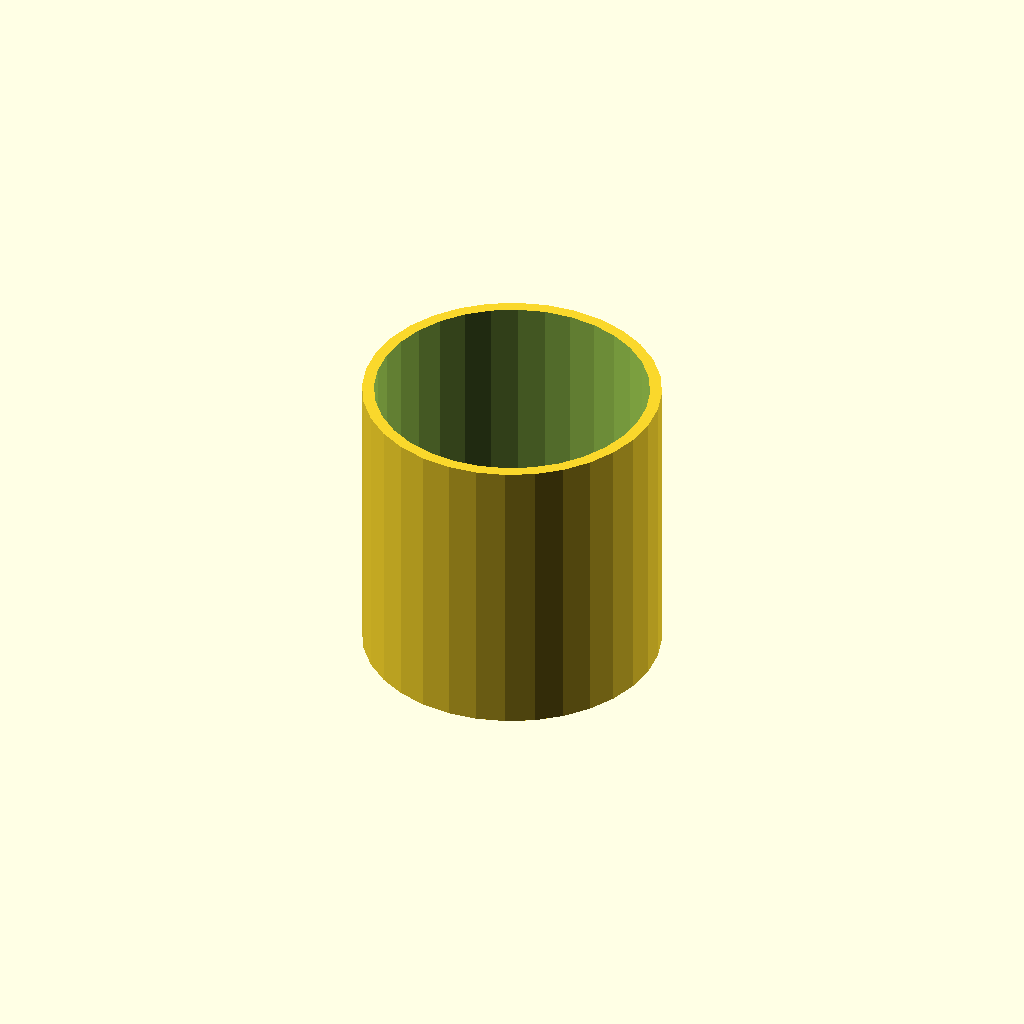
Cell 1: the model at its default parameters.
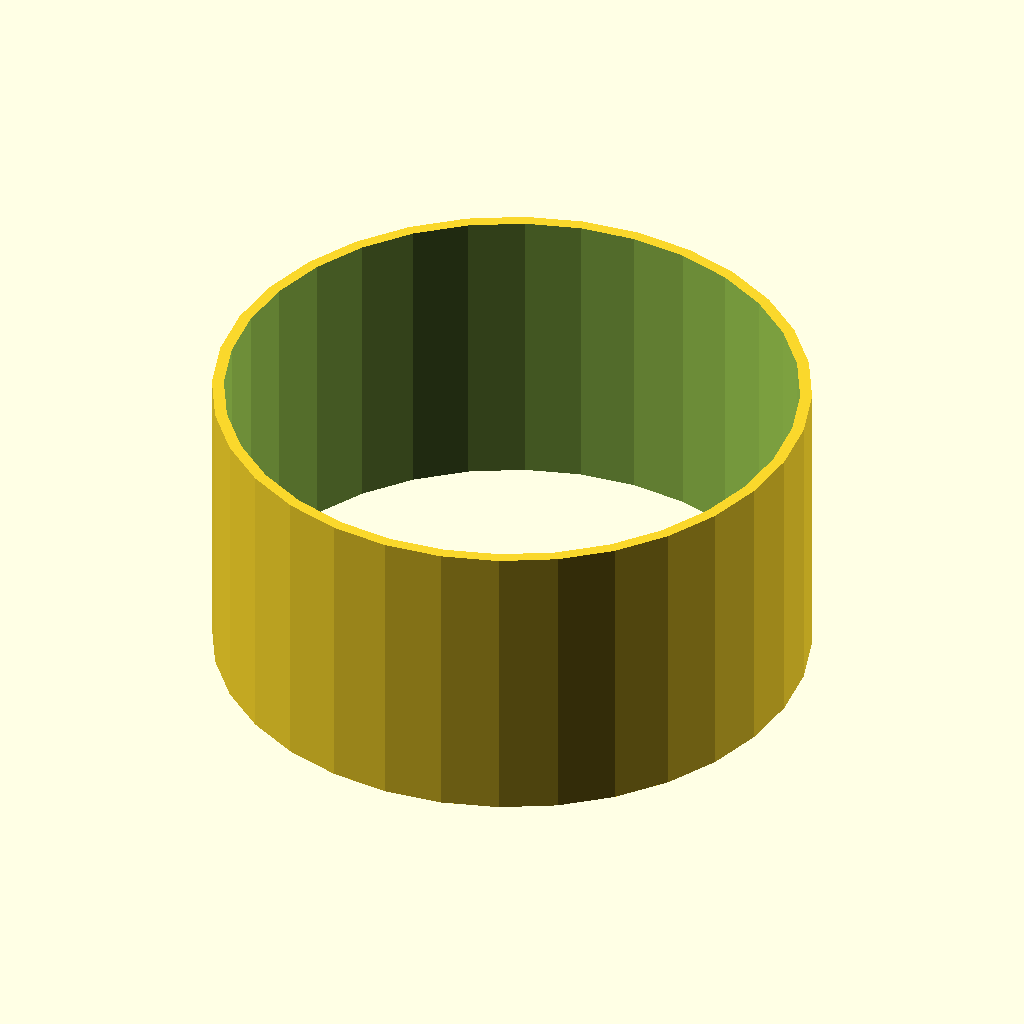
Cell 2: the same model with tube_od = 60.
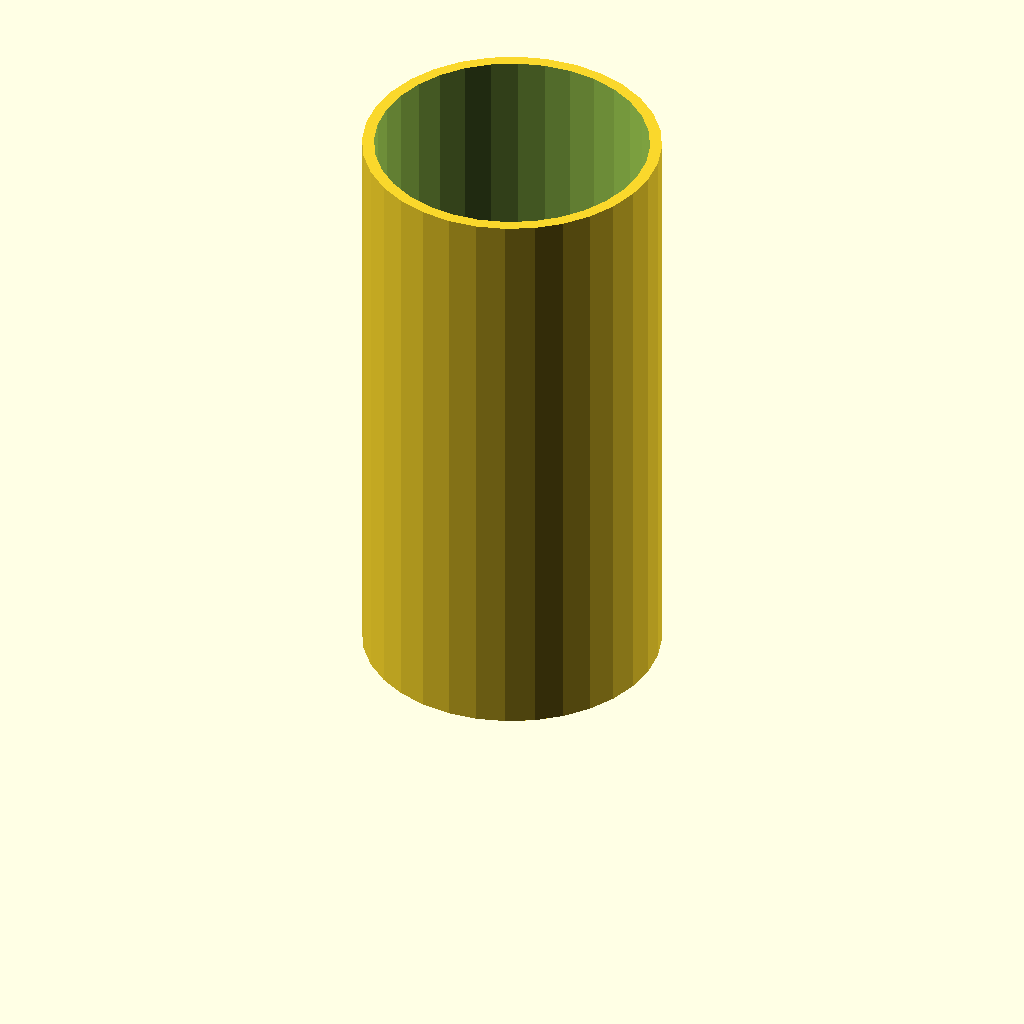
Cell 3: tube_h = 60 (everything else at default).
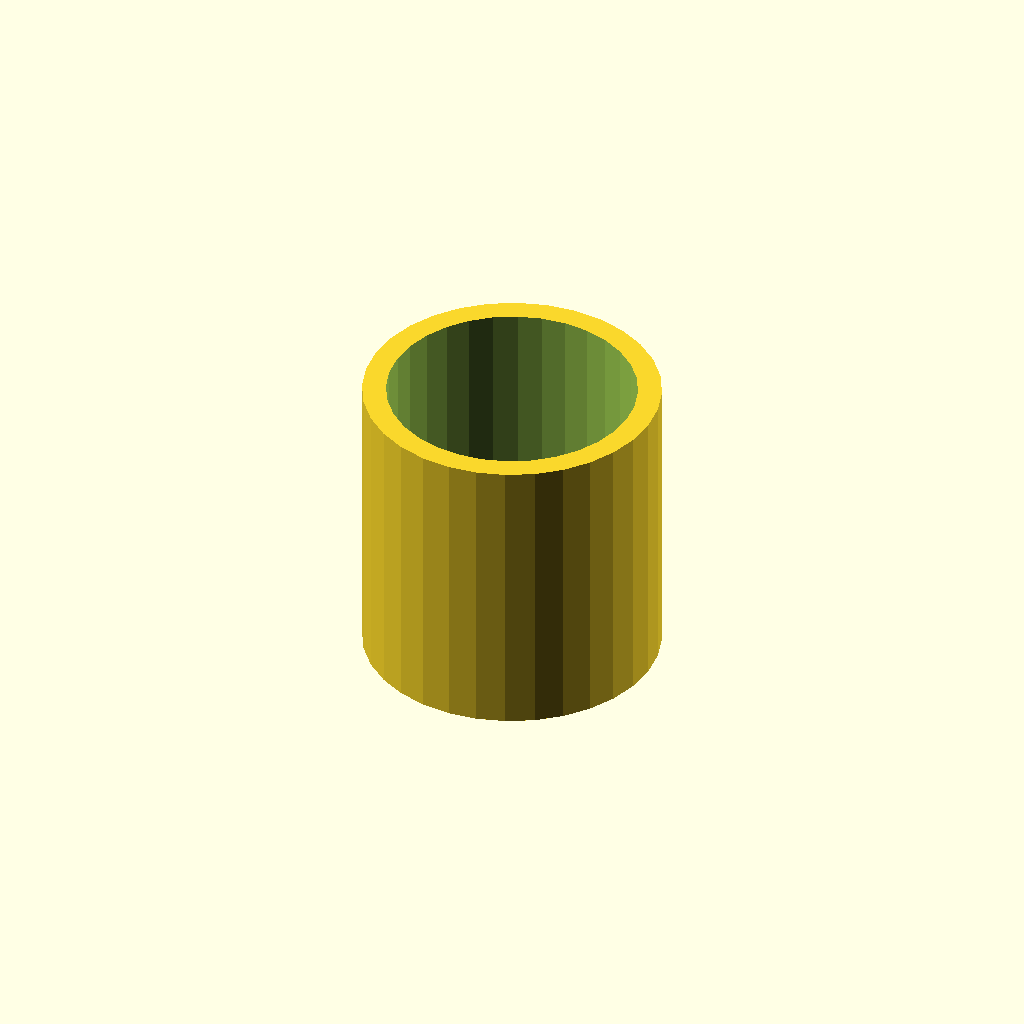
Cell 4 — wall set to 2.4, the other parameters unchanged.
All cells are drawn from one camera (rotation 55°, 0°, 25°, orthographic, colour scheme Cornfield), so only the parameter changes between them.
The OpenSCAD source (optional_data/data/scale1/thinwalls/part_0020.scad):
$fn = 32;

// ----------------------------------------------------------------------
// Thin tube: 1.2 mm wall
// ----------------------------------------------------------------------

// --- parameters (mm) ---
tube_od = 30;             // outer diameter
tube_h = 30;              // height, Z
wall = 1.2;               // wall thickness

difference() {
  cylinder(h = tube_h, d = tube_od);
  translate([0, 0, -1]) cylinder(h = tube_h + 2, d = tube_od - 2 * wall);
}
Customizer parameters (derived from the source; name, type, default, range or options):
tube_od: number, default 30
tube_h: number, default 30
wall: number, default 1.2
